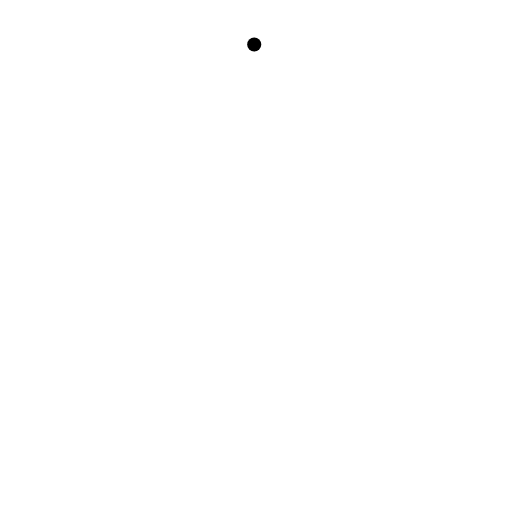
t = 0.00 s
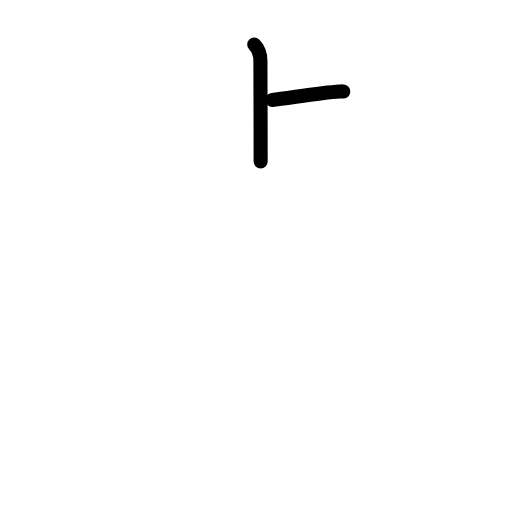
t = 1.63 s
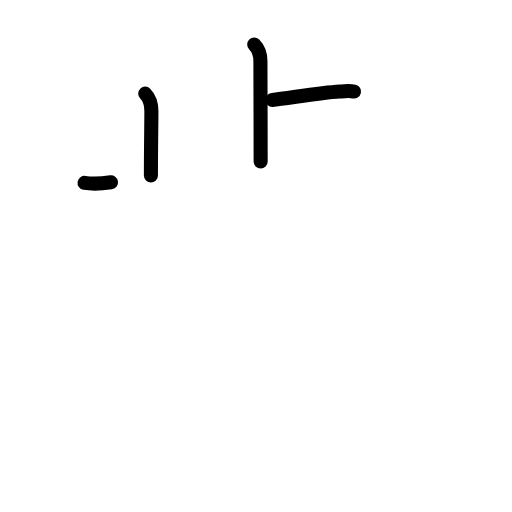
t = 3.17 s
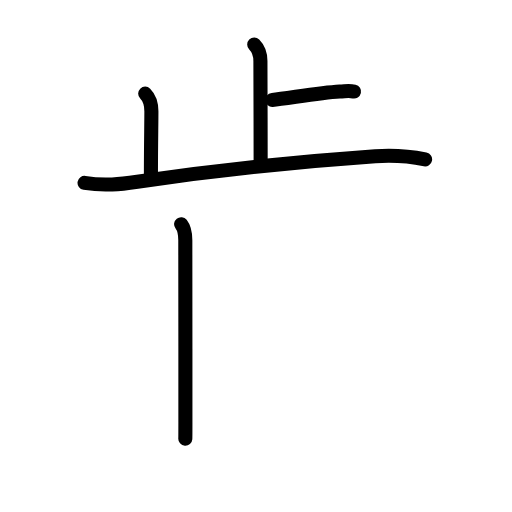
t = 4.83 s
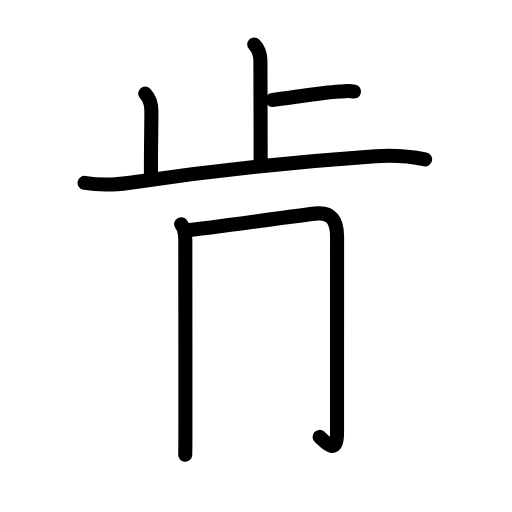
t = 5.88 s
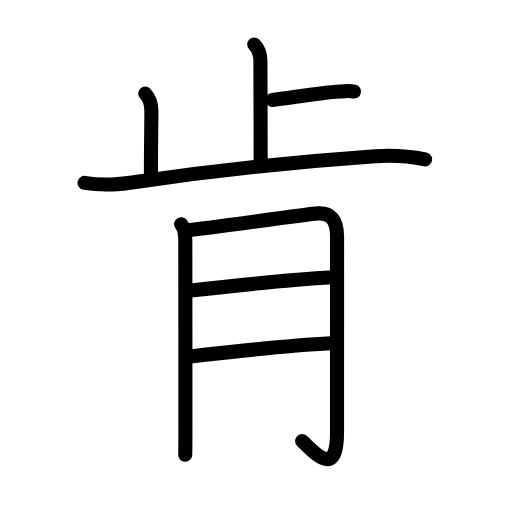
t = 8.00 s

The animated SVG that drew these frames (rendered in a browser with its animation timeline set to each time). Animation: 25 SMIL elements (animate=25); one cycle of 8.00 s.

<?xml version="1.0" encoding="UTF-8"?>
<!--
AniKanjiVG is licensed by CC-BY-SA Paul C. Sommerhoff (https://bitbucket.org/sommerhoff/anikanjivg).
AniKanjiVG uses KanjiVG which is licensed by CC-BY-SA Ulrich Apel (http://kanjivg.tagaini.net).
See also http://creativecommons.org/licenses/by-sa/3.0/
-->
<svg xmlns:kvg='http://kanjivg.tagaini.net' xmlns='http://www.w3.org/2000/svg' width='109' height='109' viewBox='0 0 109 109' style='fill:none;stroke:#000000;stroke-width:3;stroke-linecap:round;stroke-linejoin:round;' id="kvg:kanji_080af"><g id="kvg:080af" kvg:element="肯"><g id="kvg:080af-g1" kvg:element="止" kvg:position="top" kvg:radical="nelson"><g id="kvg:080af-g2" kvg:element="卜" kvg:original="ト"><path id="kvg:080af-s1" kvg:type="㇑a" d="M54.12,9.48c0.95,0.95,1.32,2.15,1.32,3.52c0,0.95,0.05,15.12,0.05,21.38"><animate attributeName="d" begin="0.0s" dur="0.5s" from="M54.12,9.48C54.12,9.48,54.12,9.48,54.12,9.48" to="M54.12,9.48c0.95,0.95,1.32,2.15,1.32,3.52" />
<animate attributeName="d" begin="0.5s" dur="0.5s" from="M54.12,9.48c0.95,0.95,1.32,2.15,1.32,3.52c0,0,0,0,0,0,0" to="M54.12,9.48c0.95,0.95,1.32,2.15,1.32,3.52c0,0.95,0.05,15.12,0.05,21.38" />
</path>
<path id="kvg:080af-s2" kvg:type="㇐b" d="M57.96,21.27C61,21,67.75,19.75,72.33,19.48c1.62-0.1,2.02-0.23,3.04,0"><animate attributeName="d" begin="1.0s" dur="0.5s" from="M57.96,21.27C57.96,21.27,57.96,21.27,57.96,21.27" to="M57.96,21.27C61,21,67.75,19.75,72.33,19.48" />
<animate attributeName="d" begin="1.5s" dur="0.5s" from="M57.96,21.27C61,21,67.75,19.75,72.33,19.48c0,0,0,0,0,0,0" to="M57.96,21.27C61,21,67.75,19.75,72.33,19.48c1.62-0.1,2.02-0.23,3.04,0" />
<animate attributeName="d" begin="0s" dur="1.0s" from="M-100,-100" to="M-100,-100" />
</path>
</g>
<path id="kvg:080af-s3" kvg:type="㇑a" d="M30.91,19.93c1.02,1.02,1.32,2.45,1.32,3.77c0,2.67-0.1,7.38-0.1,13.67"><animate attributeName="d" begin="2.0s" dur="0.5s" from="M30.91,19.93C30.91,19.93,30.91,19.93,30.91,19.93" to="M30.91,19.93c1.02,1.02,1.32,2.45,1.32,3.77" />
<animate attributeName="d" begin="2.5s" dur="0.5s" from="M30.91,19.93c1.02,1.02,1.32,2.45,1.32,3.77c0,0,0,0,0,0,0" to="M30.91,19.93c1.02,1.02,1.32,2.45,1.32,3.77c0,2.67-0.1,7.38-0.1,13.67" />
<animate attributeName="d" begin="0s" dur="2.0s" from="M-100,-100" to="M-100,-100" />
</path>
<path id="kvg:080af-s4" kvg:type="㇐" d="M18,38.94c4.25,0.68,7.67,0.27,11.24-0.26c15.76-2.31,34.88-4.31,50.65-5.41c3.65-0.25,7.01-0.06,10.61,0.66"><animate attributeName="d" begin="3.0s" dur="0.3333333333333333s" from="M18,38.94C18,38.94,18,38.94,18,38.94" to="M18,38.94c4.25,0.68,7.67,0.27,11.24-0.26" />
<animate attributeName="d" begin="3.3333333333333335s" dur="0.3333333333333333s" from="M18,38.94c4.25,0.68,7.67,0.27,11.24-0.26c0,0,0,0,0,0,0" to="M18,38.94c4.25,0.68,7.67,0.27,11.24-0.26c15.76-2.31,34.88-4.31,50.65-5.41" />
<animate attributeName="d" begin="3.6666666666666665s" dur="0.3333333333333333s" from="M18,38.94c4.25,0.68,7.67,0.27,11.24-0.26c15.76-2.31,34.88-4.31,50.65-5.41c0,0,0,0,0,0,0" to="M18,38.94c4.25,0.68,7.67,0.27,11.24-0.26c15.76-2.31,34.88-4.31,50.65-5.41c3.65-0.25,7.01-0.06,10.61,0.66" />
<animate attributeName="d" begin="0s" dur="3.0s" from="M-100,-100" to="M-100,-100" />
</path>
</g>
<g id="kvg:080af-g3" kvg:element="月" kvg:position="bottom" kvg:radical="tradit"><path id="kvg:080af-s5" kvg:type="㇒" d="M38.56,47.73c0.7,0.89,0.89,2.02,0.89,3.42c0,2.6,0.03,26.3,0.02,38.85c0,3.75-0.01,6.35-0.04,6.81"><animate attributeName="d" begin="4.0s" dur="0.3333333333333333s" from="M38.56,47.73C38.56,47.73,38.56,47.73,38.56,47.73" to="M38.56,47.73c0.7,0.89,0.89,2.02,0.89,3.42" />
<animate attributeName="d" begin="4.333333333333333s" dur="0.3333333333333333s" from="M38.56,47.73c0.7,0.89,0.89,2.02,0.89,3.42c0,0,0,0,0,0,0" to="M38.56,47.73c0.7,0.89,0.89,2.02,0.89,3.42c0,2.6,0.03,26.3,0.02,38.85" />
<animate attributeName="d" begin="4.666666666666667s" dur="0.3333333333333333s" from="M38.56,47.73c0.7,0.89,0.89,2.02,0.89,3.42c0,2.6,0.03,26.3,0.02,38.85c0,0,0,0,0,0,0" to="M38.56,47.73c0.7,0.89,0.89,2.02,0.89,3.42c0,2.6,0.03,26.3,0.02,38.85c0,3.75-0.01,6.35-0.04,6.81" />
<animate attributeName="d" begin="0s" dur="4.0s" from="M-100,-100" to="M-100,-100" />
</path>
<path id="kvg:080af-s6" kvg:type="㇆a" d="M40.39,48.97c2.49-0.2,25.36-3.42,27.22-3.54c2.77-0.18,4.15,1.32,4.15,4.94c0,5.39-0.01,27.17-0.01,41.75c0,10.36-5.34,3.58-7.42,1.79"><animate attributeName="d" begin="5.0s" dur="0.25s" from="M40.39,48.97C40.39,48.97,40.39,48.97,40.39,48.97" to="M40.39,48.97c2.49-0.2,25.36-3.42,27.22-3.54" />
<animate attributeName="d" begin="5.25s" dur="0.25s" from="M40.39,48.97c2.49-0.2,25.36-3.42,27.22-3.54c0,0,0,0,0,0,0" to="M40.39,48.97c2.49-0.2,25.36-3.42,27.22-3.54c2.77-0.18,4.15,1.32,4.15,4.94" />
<animate attributeName="d" begin="5.5s" dur="0.25s" from="M40.39,48.97c2.49-0.2,25.36-3.42,27.22-3.54c2.77-0.18,4.15,1.32,4.15,4.94c0,0,0,0,0,0,0" to="M40.39,48.97c2.49-0.2,25.36-3.42,27.22-3.54c2.77-0.18,4.15,1.32,4.15,4.94c0,5.39-0.01,27.17-0.01,41.75" />
<animate attributeName="d" begin="5.75s" dur="0.25s" from="M40.39,48.97c2.49-0.2,25.36-3.42,27.22-3.54c2.77-0.18,4.15,1.32,4.15,4.94c0,5.39-0.01,27.17-0.01,41.75c0,0,0,0,0,0,0" to="M40.39,48.97c2.49-0.2,25.36-3.42,27.22-3.54c2.77-0.18,4.15,1.32,4.15,4.94c0,5.39-0.01,27.17-0.01,41.75c0,10.36-5.34,3.58-7.42,1.79" />
<animate attributeName="d" begin="0s" dur="5.0s" from="M-100,-100" to="M-100,-100" />
</path>
<path id="kvg:080af-s7" kvg:type="㇐a" d="M40.64,61.87c9.74-1.12,21.86-2.37,30.17-2.84"><animate attributeName="d" begin="6.0s" dur="1.0s" from="M40.64,61.87C40.64,61.87,40.64,61.87,40.64,61.87" to="M40.64,61.87c9.74-1.12,21.86-2.37,30.17-2.84" />
<animate attributeName="d" begin="0s" dur="6.0s" from="M-100,-100" to="M-100,-100" />
</path>
<path id="kvg:080af-s8" kvg:type="㇐a" d="M40.51,75.87c7.61-0.87,22.19-2.39,29.88-2.79"><animate attributeName="d" begin="7.0s" dur="1.0s" from="M40.51,75.87C40.51,75.87,40.51,75.87,40.51,75.87" to="M40.51,75.87c7.61-0.87,22.19-2.39,29.88-2.79" />
<animate attributeName="d" begin="0s" dur="7.0s" from="M-100,-100" to="M-100,-100" />
</path>
</g>
</g>
</svg>
